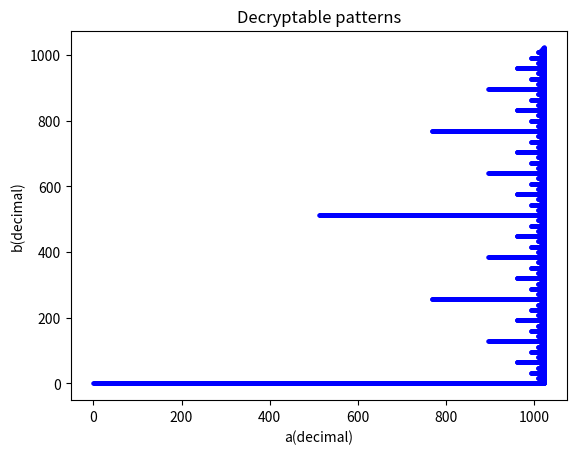

The script that saved this image:
#CMA適用時に
#オーバフローを無視する加算結果から被加数を減算すると加数が復元できるか確認するプログラム
#任意ビット

import itertools
from matplotlib import pyplot as plt
#from tqdm import tqdm

# グラフ描画に用いる変数
count = 0
dec_count_list = []
dec_count = 0
x = []
y = []

#ここでビット幅を指定
bit_number = 10
# 2つの8要素の配列を作成し、要素に1または0を代入
a = [0]*bit_number
b = [0]*bit_number

# 任意ビットの加算を全パターン行う
#for a in tqdm(itertools.product([0, 1], repeat = bit_number)):
for a in itertools.product([0, 1], repeat = bit_number):
  for b in itertools.product([0, 1], repeat = bit_number):

    count += 1

    # 初期化
    carry = 0
    result = [0]*bit_number

    # CMA適用時の加算処理
    for j in range(bit_number):
        bit1 = a[bit_number -1 -j]   
        bit2 = b[bit_number -1 -j]    
        
        # 加算処理
        # 桁上げ出力は常に0なので加算処理に含めない
        sum_bit = bit1 or bit2
        result[bit_number - 1 -j] = sum_bit   # 加算結果を格納

    # 各ビットに対して減算処理を行う（オーバーフロー無視）
    # a = result - b

    # 補数表現で-bを実現
    hosuu_pre = [0]*bit_number
    hosuu_pre[-1] = 1
    minas_b = [0]*bit_number
    
    b_inv = list(b)
    for h in range(bit_number):
      if b_inv[h] == 1:
        b_inv[h] = 0
      elif b_inv[h] == 0:
        b_inv[h] = 1

    minas_carry = 0
    for f in range(bit_number): 
      bit1 = hosuu_pre[bit_number - 1 -f]
      bit2 = b_inv[bit_number - 1 -f]
      # 加算処理
      minas_sum =  (bit1 + bit2 + minas_carry) % 2
      if bit1 + bit2 + minas_carry >= 2:
          minas_carry = 1
      else:
          minas_carry = 0
      minas_b[bit_number -1 -f] = minas_sum   # 加算結果を格納

    # a = result - bになるかシミュレーション（CMA適用時）
    result_a = [0]*bit_number
    carry_sub = 0
    for j in range(bit_number):
        bit1_sub = result[bit_number - 1 -j]   
        bit2_sub = minas_b[bit_number -1 -j]    
        
        # 加算処理
        # 桁上げ出力は常に0なので加算処理に含めない
        sum_sub =  bit1_sub or bit2_sub
        result_a[bit_number -1 -j] = sum_sub   # 加算結果を格納
    
    # 結果を表示
    #a = list(a)
    if list(a) == result_a:
      dec_count += 1
      #print("復号可能")
      #print(f"a:           {list(a)}")
      #print(f"b:           {list(b)}")
      #print("")
      #print(f"b_inv:      {b_inv}")
      #print(f"mainas_b    {minas_b}")
      #print(f"Result:      {result}\n")
      #print(f"Result - b = {result_a}\n")

      # 復号できた入力パターンとcountを記憶
      dec_count_list.append(count)
      # aとbをそれぞれjoinしてint型に変換し，10進数に変換，リストに格納
      x.append(int("".join(map(str, a)), 2))
      y.append(int("".join(map(str, b)), 2))

print(f"復号可能回数:      {dec_count}")

# グラフ描画
plt.xlabel("a(decimal)")
plt.ylabel("b(decimal)")

# タイトルを表示
plt.title("Decryptable patterns")

# 散布図を描画
plt.scatter(x, y, s=5, c='blue', marker='o', label='decodable')

